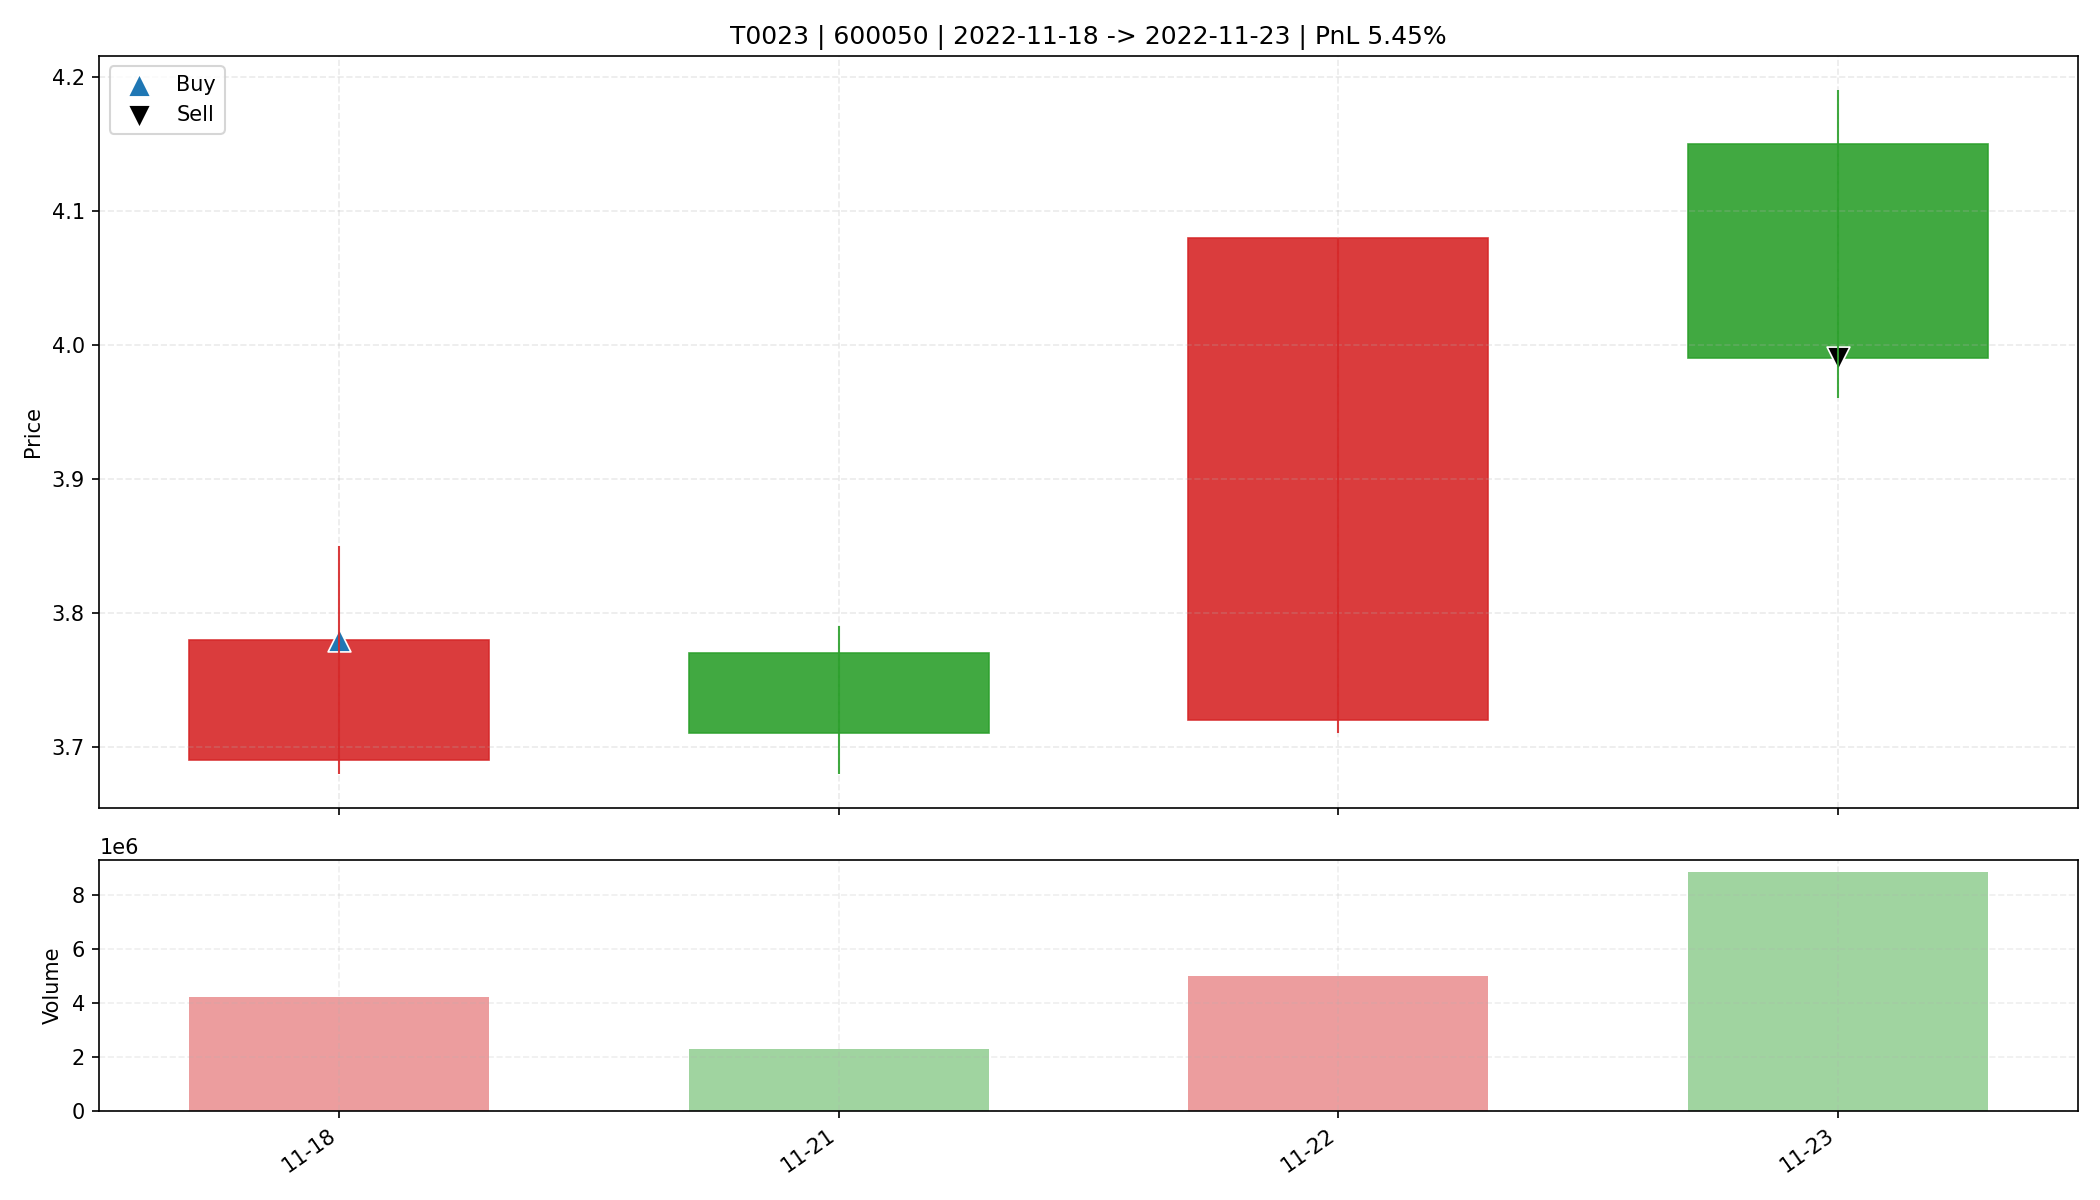

The data file committed next to this chart (first rows):
date, open, high, low, close, amount, volume, trade_id, code, buy_date, sell_date, buy_price, sell_price, matched_shares, buy_reason, sell_reason, sell_profit_pct, sell_hold_days, is_buy_day, is_sell_day, holding_day_index
2022-11-18, 3.69, 3.85, 3.68, 3.78, 1586613632, 4206501, T0023, 600050, 2022-11-18, 2022-11-23, 3.78, 3.99, 4350, 前10日振幅7.6%, 阳线涨幅2.4%, 突破均线, 温和放量1.6倍, MA…, 跌破动态保利线, 5.45, 3.0, True, False, 0
2022-11-21, 3.77, 3.79, 3.68, 3.71, 855356352, 2301853, T0023, 600050, 2022-11-18, 2022-11-23, 3.78, 3.99, 4350, 前10日振幅7.6%, 阳线涨幅2.4%, 突破均线, 温和放量1.6倍, MA…, 跌破动态保利线, 5.45, 3.0, False, False, 1
2022-11-22, 3.72, 4.08, 3.71, 4.08, 1970701056, 4987483, T0023, 600050, 2022-11-18, 2022-11-23, 3.78, 3.99, 4350, 前10日振幅7.6%, 阳线涨幅2.4%, 突破均线, 温和放量1.6倍, MA…, 跌破动态保利线, 5.45, 3.0, False, False, 2
2022-11-23, 4.15, 4.19, 3.96, 3.99, 3593963520, 8822961, T0023, 600050, 2022-11-18, 2022-11-23, 3.78, 3.99, 4350, 前10日振幅7.6%, 阳线涨幅2.4%, 突破均线, 温和放量1.6倍, MA…, 跌破动态保利线, 5.45, 3.0, False, True, 3
